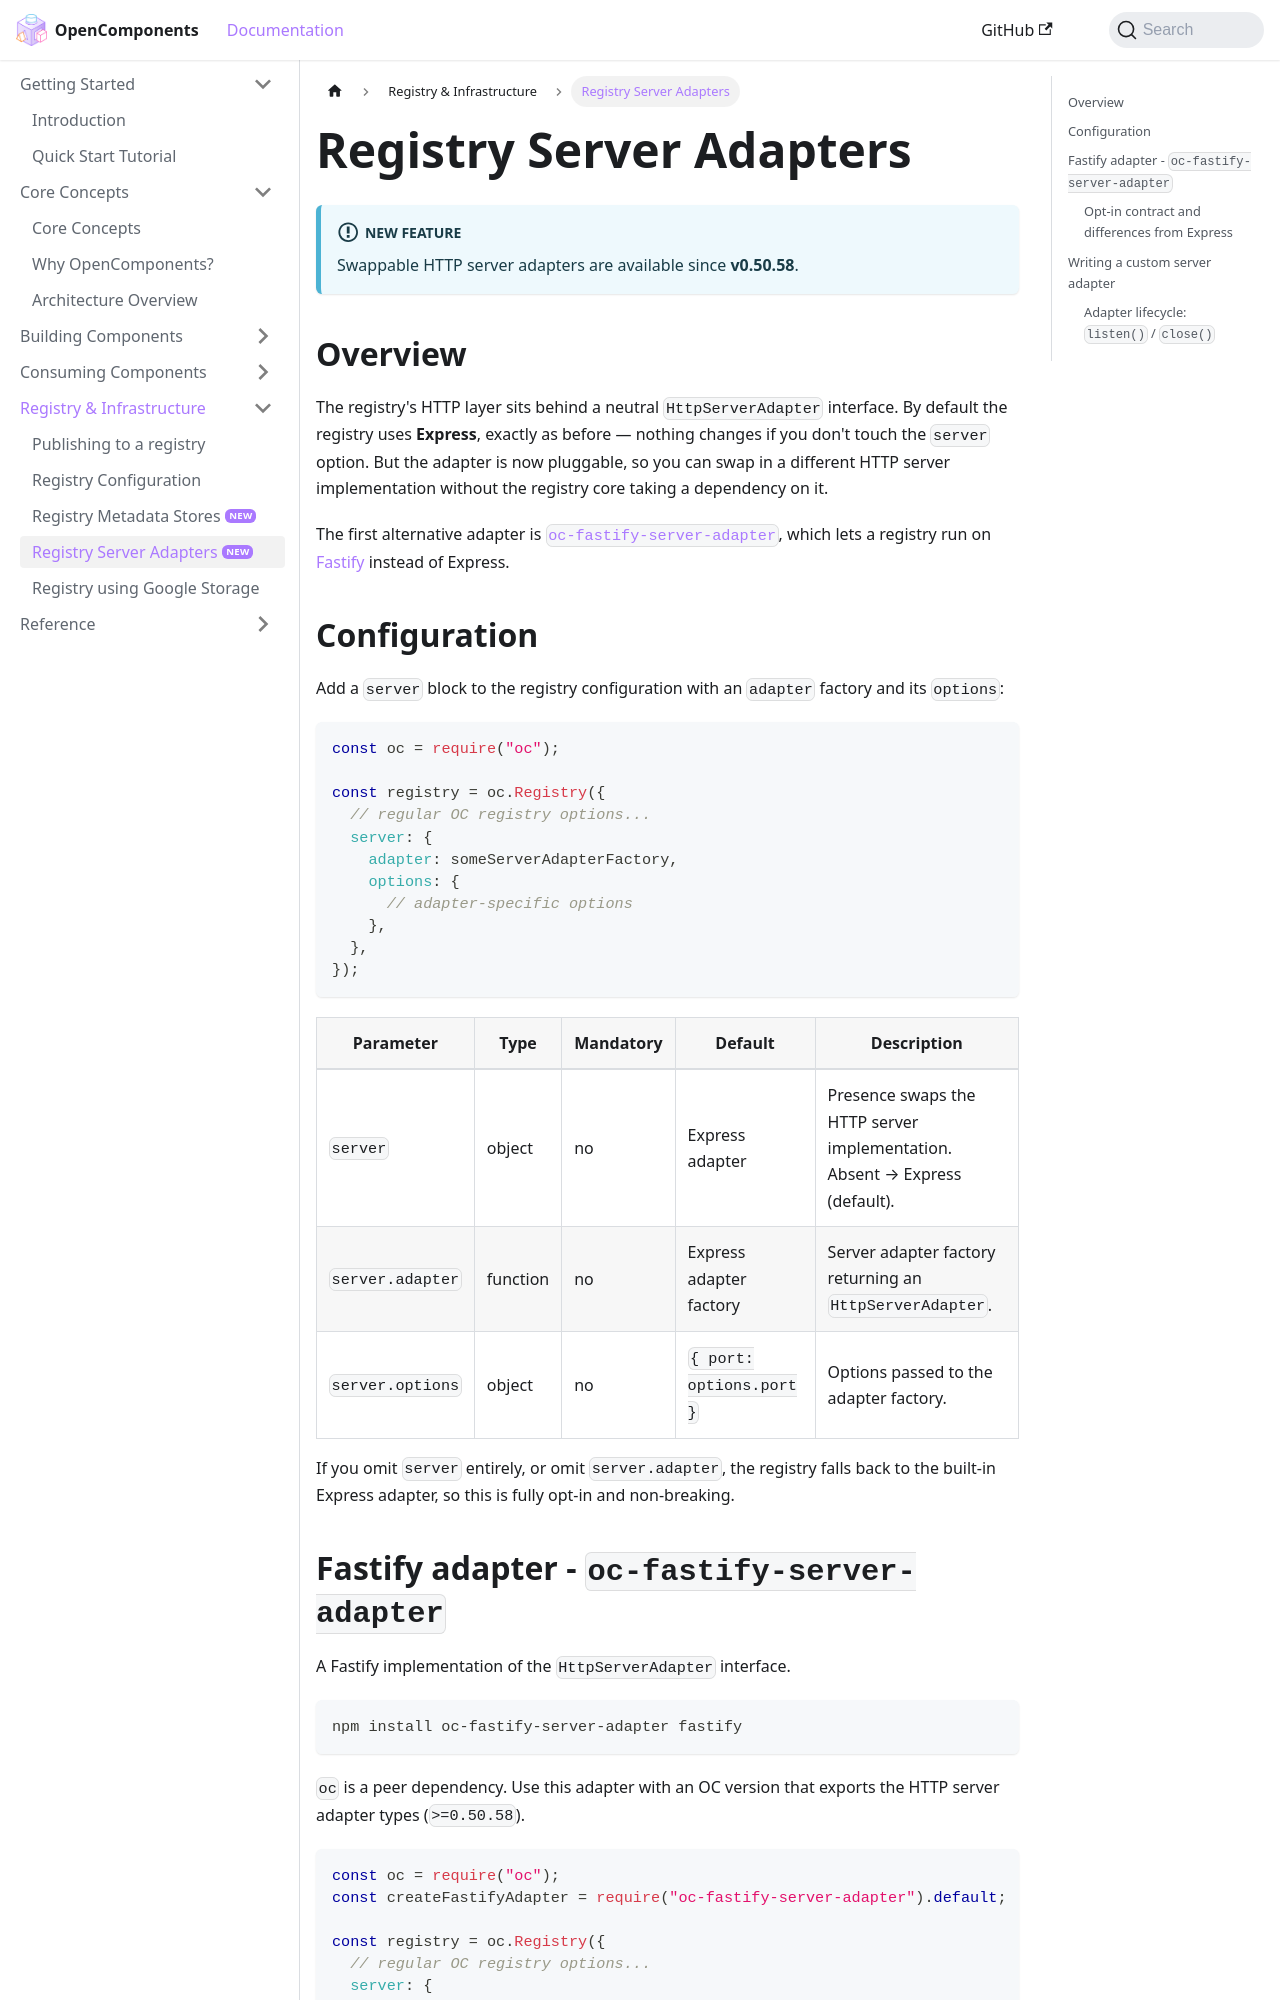

repository: opencomponents/opencomponents.github.io · page: docs/registry/registry-server-adapters/index.html · generator: docusaurus

# Registry Server Adapters

:::info New feature
Swappable HTTP server adapters are available since **v0.50.58**.
:::

## Overview

The registry's HTTP layer sits behind a neutral `HttpServerAdapter` interface.
By default the registry uses **Express**, exactly as before — nothing changes
if you don't touch the `server` option. But the adapter is now pluggable, so
you can swap in a different HTTP server implementation without the registry
core taking a dependency on it.

The first alternative adapter is [`oc-fastify-server-adapter`](#fastify-adapter---oc-fastify-server-adapter),
which lets a registry run on [Fastify](https://fastify.dev/) instead of
Express.

## Configuration

Add a `server` block to the registry configuration with an `adapter` factory
and its `options`:

```js
const oc = require("oc");

const registry = oc.Registry({
  // regular OC registry options...
  server: {
    adapter: someServerAdapterFactory,
    options: {
      // adapter-specific options
    },
  },
});
```

| Parameter        | Type     | Mandatory | Default                 | Description                                                                 |
| ---------------- | -------- | --------- | ------------------------ | ----------------------------------------------------------------------------- |
| `server`         | object   | no        | Express adapter          | Presence swaps the HTTP server implementation. Absent → Express (default).   |
| `server.adapter` | function | no        | Express adapter factory | Server adapter factory returning an `HttpServerAdapter`.                     |
| `server.options` | object   | no        | `{ port: options.port }` | Options passed to the adapter factory.                                       |

If you omit `server` entirely, or omit `server.adapter`, the registry falls
back to the built-in Express adapter, so this is fully opt-in and non-breaking.
